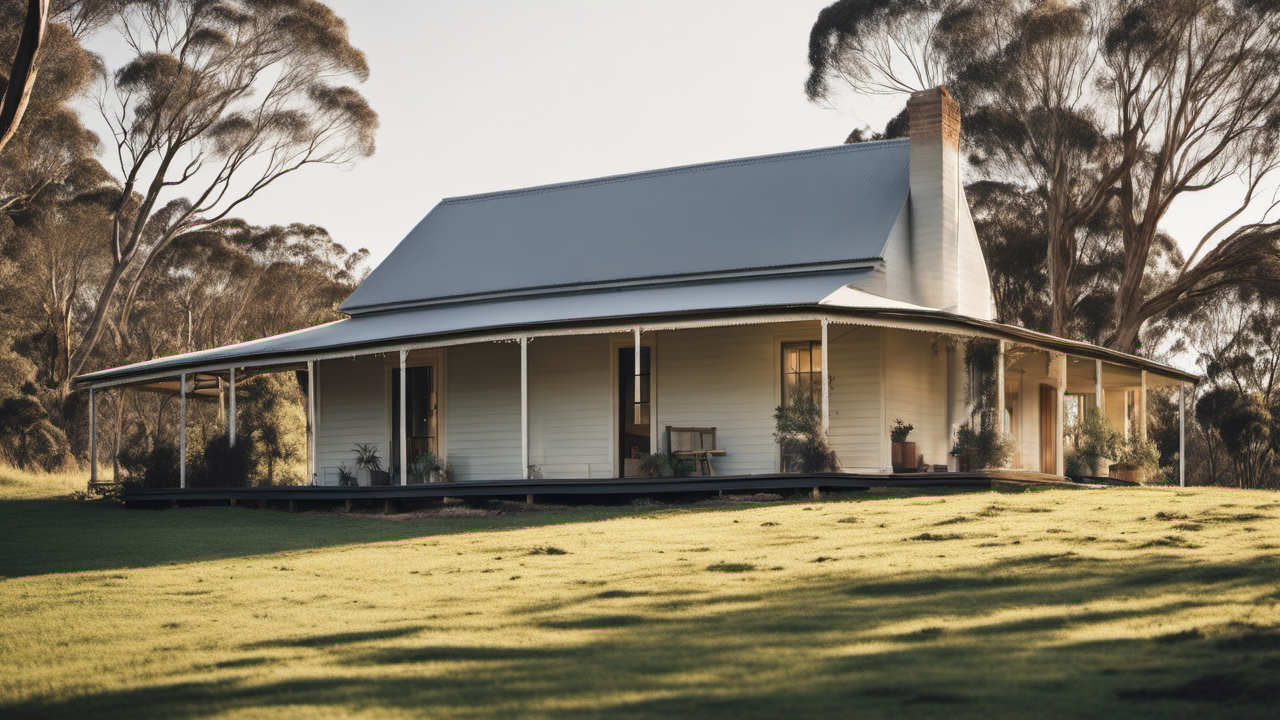
Generation parameters embedded in this image by AUTOMATIC1111 Stable Diffusion web UI or a fork of it (Forge, ...) (PNG 'parameters' text chunk):
A photo of Australian farmhouse, in the bush, award winning
Steps: 20, Sampler: DPM++ 2M Karras, CFG scale: 7, Seed: 173735351, Size: 1280x720, Model hash: 31e35c80fc, Model: sd_xl_base_1.0, Refiner: sd_xl_refiner_1.0 [7440042bbd], Refiner switch at: 0.8, Version: v1.6.0